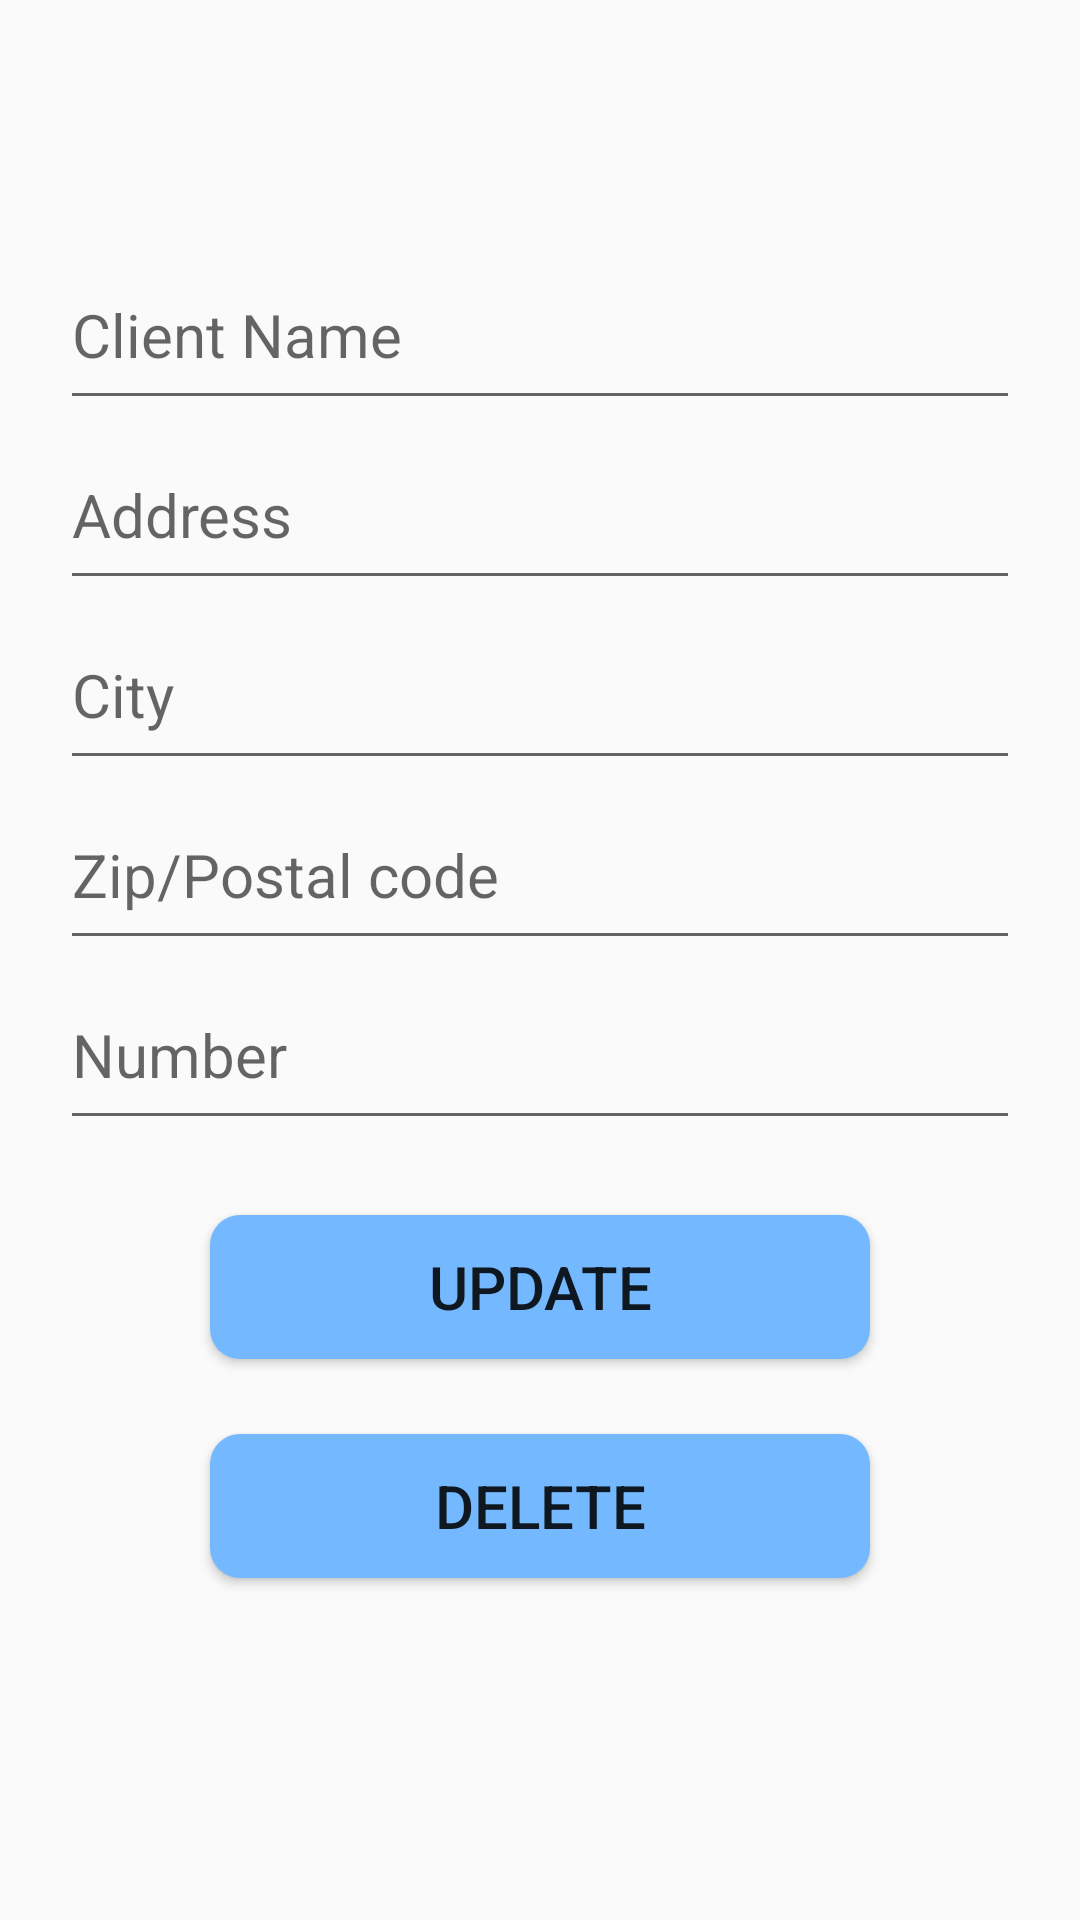

Write the Android layout XML for this screen, with the resource values it uses.
<!-- AndroidManifest.xml: application theme AppTheme -->
<!-- res/layout/update.xml -->
<?xml version="1.0" encoding="utf-8"?>
<LinearLayout xmlns:android="http://schemas.android.com/apk/res/android"
    android:orientation="vertical" android:layout_width="match_parent"
    android:padding="20dp"
    android:layout_height="match_parent">

    <TextView
        android:id="@+id/textView1"
        android:layout_width="match_parent"
        android:layout_height="50dp"
        android:layout_marginBottom="10dp"
        />

    <EditText
        android:id="@+id/editText1"
        android:layout_width="match_parent"
        android:layout_height="60dp"
        android:ems="10"
        android:textSize="20sp"
        android:hint="Client Name"
        android:focusableInTouchMode="true"
        android:focusable="true"
        android:inputType="text"
        />

    <EditText
        android:id="@+id/editText2"
        android:layout_width="match_parent"
        android:focusable="true"
        android:focusableInTouchMode="true"
        android:layout_height="60dp"
        android:ems="10"
        android:textSize="20sp"
        android:hint="Address"
        android:inputType="text" />

    <EditText
        android:id="@+id/editText3"
        android:layout_width="match_parent"
        android:focusableInTouchMode="true"
        android:focusable="true"
        android:layout_height="60dp"
        android:ems="10"
        android:textSize="20sp"
        android:hint="City"
        android:inputType="text" />

    <EditText
        android:id="@+id/editText4"
        android:layout_width="match_parent"
        android:layout_height="60dp"
        android:focusable="true"
        android:focusableInTouchMode="true"
        android:ems="10"
        android:textSize="20sp"
        android:hint="Zip/Postal code"
        android:inputType="text" />

    <EditText
        android:id="@+id/editText5"
        android:focusableInTouchMode="true"
        android:focusable="true"
        android:layout_width="match_parent"
        android:layout_height="60dp"
        android:ems="10"
        android:textSize="20sp"
        android:hint="Number"
        android:inputType="text" />

    <Button
        android:id="@+id/buttonupdate"
        android:layout_width="match_parent"
        android:layout_height="wrap_content"
        android:layout_marginTop="25dp"
        android:layout_marginRight="50dp"
        android:layout_marginLeft="50dp"
        android:text="Update"
        android:textSize="20sp"
        android:background="@drawable/custom_button"/>
    <Button
        android:id="@+id/buttondelete"
        android:layout_width="match_parent"
        android:layout_height="wrap_content"
        android:layout_marginTop="25dp"
        android:layout_marginRight="50dp"
        android:layout_marginLeft="50dp"
        android:text="Delete"
        android:textSize="20sp"
        android:background="@drawable/custom_button"/>
</LinearLayout>
<!-- resources referenced by this layout -->
<resources>
  <!-- drawable custom_button (drawable) -->
  <?xml version="1.0" encoding="utf-8"?>
  <shape xmlns:android="http://schemas.android.com/apk/res/android" android:shape="rectangle">
      <solid android:color="#74b9ff"></solid>
      <corners android:radius="10dp"></corners>
  
  </shape>
  <style name="AppTheme" parent="Theme.AppCompat.Light.NoActionBar">
          
          <item name="colorPrimary">@color/colorPrimary</item>
          <item name="colorPrimaryDark">@color/colorPrimaryDark</item>
          <item name="colorAccent">@color/colorAccent</item>
      </style>
  <color name="colorPrimary">#0b0b0b</color>
  <color name="colorPrimaryDark">#0b0b0b</color>
  <color name="colorAccent">#D81B60</color>
</resources>
